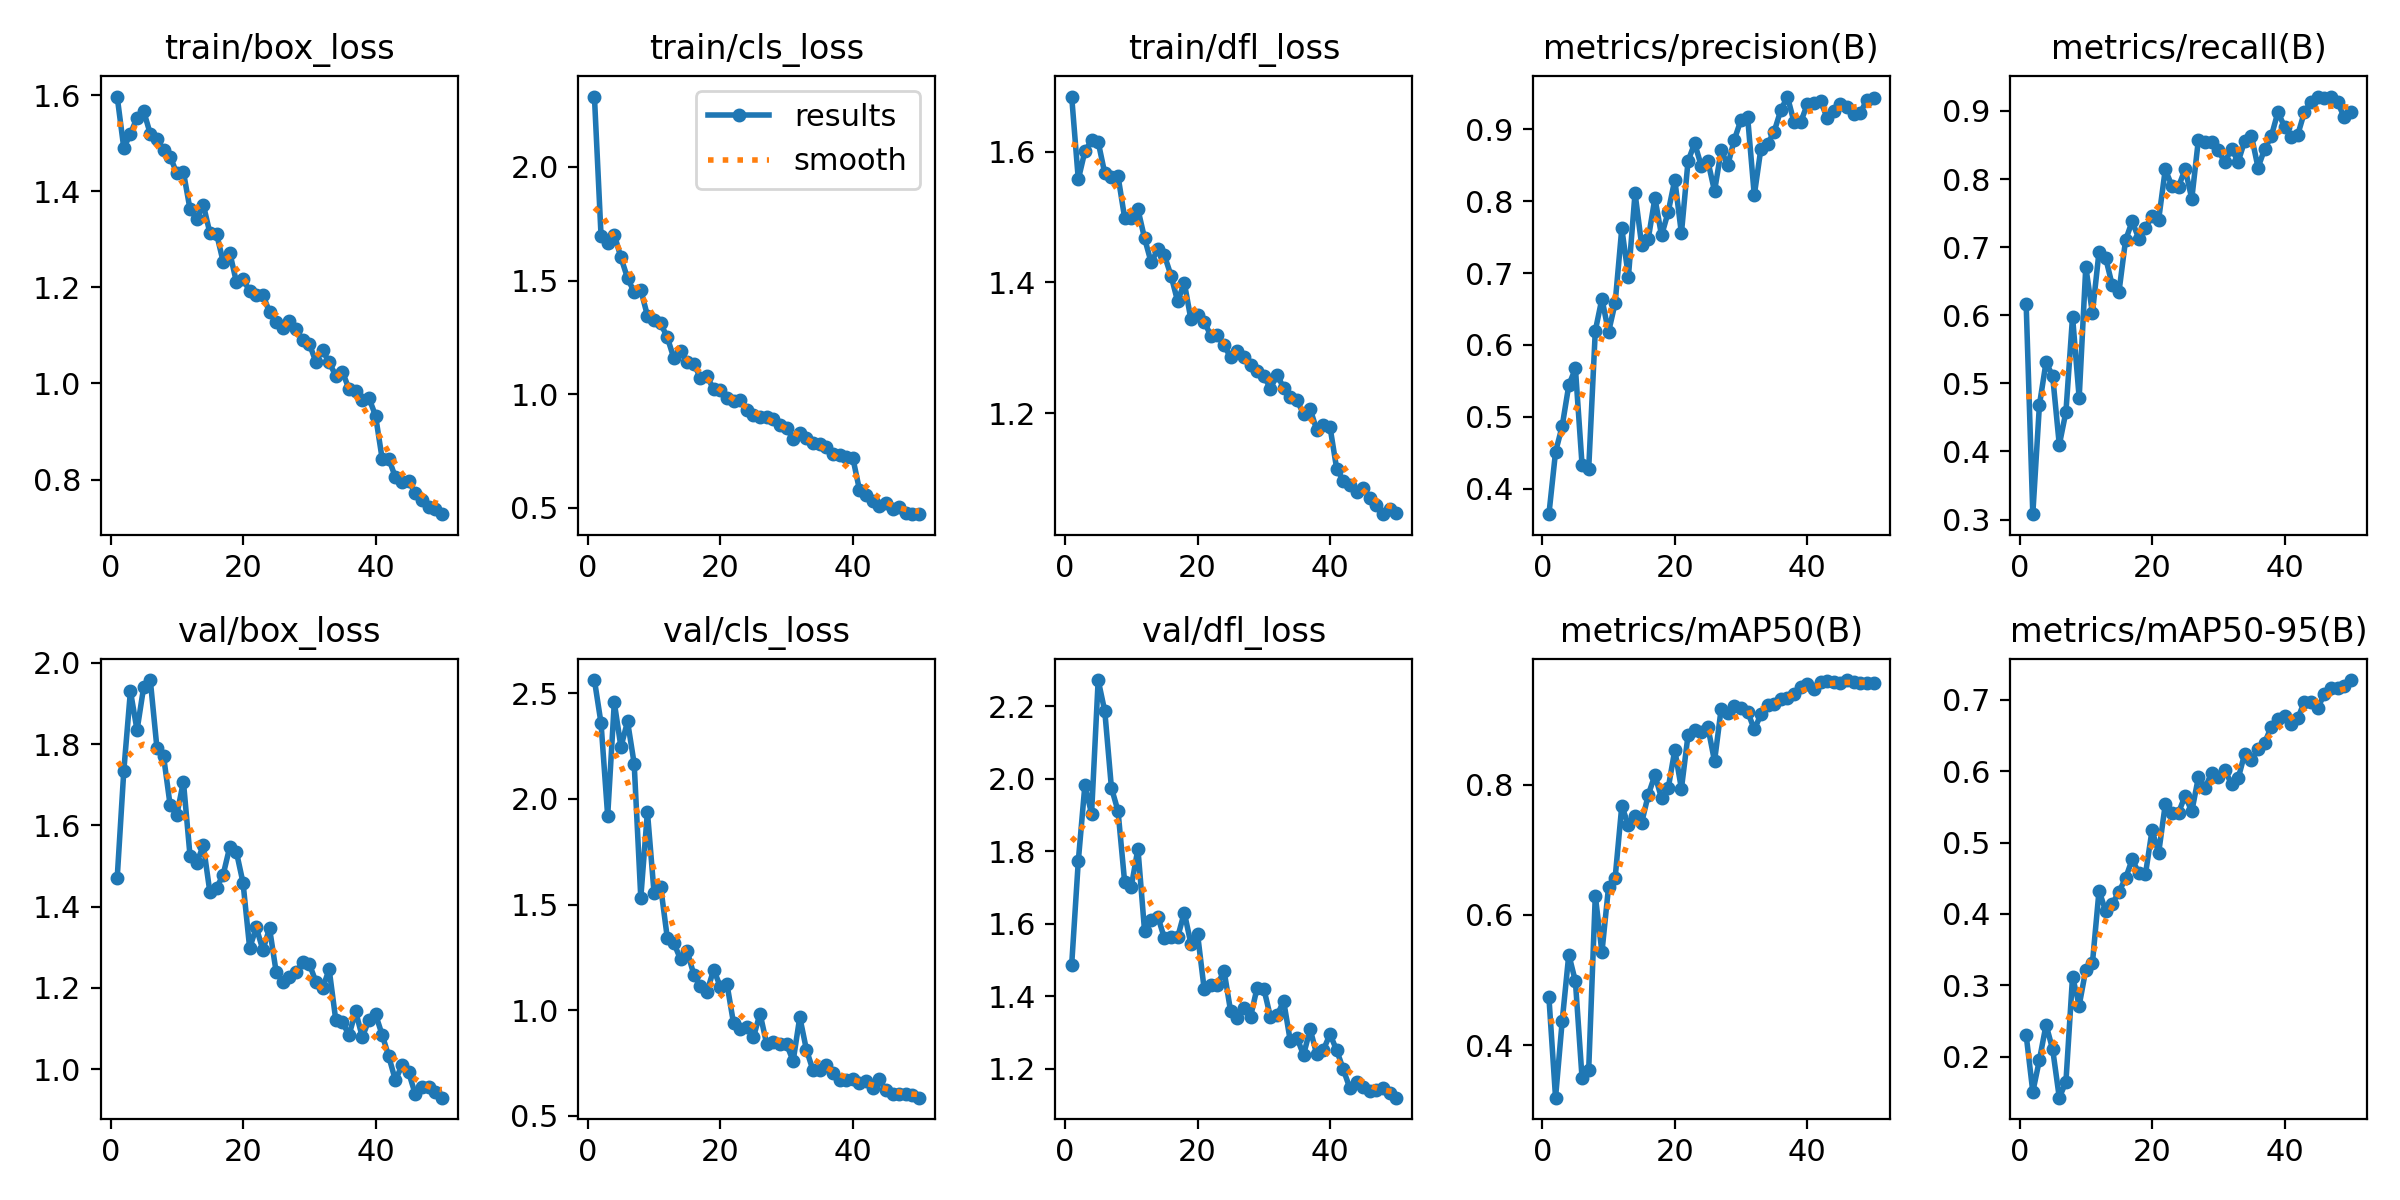

The data file committed next to this chart (first rows):
epoch, time, train/box_loss, train/cls_loss, train/dfl_loss, metrics/precision(B), metrics/recall(B), metrics/mAP50(B), metrics/mAP50-95(B), val/box_loss, val/cls_loss, val/dfl_loss, lr/pg0, lr/pg1, lr/pg2
1, 95.47, 1.598, 2.31, 1.685, 0.3645, 0.6158, 0.4735, 0.2299, 1.47, 2.563, 1.487, 0.00048, 0.00048, 0.00048
2, 187.7, 1.49, 1.697, 1.558, 0.4511, 0.3079, 0.3195, 0.1506, 1.734, 2.358, 1.773, 0.0009606, 0.0009606, 0.0009606
3, 274.2, 1.52, 1.667, 1.601, 0.4869, 0.4682, 0.4367, 0.1953, 1.931, 1.92, 1.983, 0.001421, 0.001421, 0.001421
4, 358.5, 1.554, 1.702, 1.618, 0.544, 0.5312, 0.5391, 0.2445, 1.834, 2.457, 1.903, 0.001862, 0.001862, 0.001862
5, 442.2, 1.567, 1.602, 1.615, 0.5673, 0.5104, 0.4979, 0.2102, 1.941, 2.246, 2.272, 0.001842, 0.001842, 0.001842
6, 527, 1.52, 1.511, 1.567, 0.4333, 0.4097, 0.3499, 0.1424, 1.958, 2.367, 2.186, 0.001802, 0.001802, 0.001802
7, 611.4, 1.51, 1.45, 1.561, 0.427, 0.458, 0.3616, 0.1646, 1.791, 2.167, 1.975, 0.001762, 0.001762, 0.001762
8, 694.6, 1.485, 1.459, 1.562, 0.6197, 0.598, 0.6297, 0.3122, 1.771, 1.533, 1.91, 0.001723, 0.001723, 0.001723
9, 778.3, 1.473, 1.346, 1.499, 0.6644, 0.4785, 0.5426, 0.2715, 1.649, 1.939, 1.714, 0.001683, 0.001683, 0.001683
10, 860.8, 1.438, 1.327, 1.499, 0.618, 0.6709, 0.6429, 0.3218, 1.626, 1.556, 1.702, 0.001644, 0.001644, 0.001644
11, 946, 1.44, 1.311, 1.512, 0.6586, 0.603, 0.6573, 0.3309, 1.708, 1.584, 1.807, 0.001604, 0.001604, 0.001604
12, 1029, 1.363, 1.251, 1.468, 0.7623, 0.6935, 0.7673, 0.4327, 1.525, 1.342, 1.581, 0.001564, 0.001564, 0.001564
13, 1112, 1.343, 1.158, 1.431, 0.695, 0.6841, 0.7373, 0.4039, 1.507, 1.317, 1.61, 0.001525, 0.001525, 0.001525
14, 1195, 1.372, 1.192, 1.451, 0.8114, 0.6438, 0.7519, 0.4139, 1.551, 1.241, 1.62, 0.001485, 0.001485, 0.001485
15, 1278, 1.313, 1.142, 1.441, 0.7391, 0.6336, 0.7413, 0.4309, 1.435, 1.28, 1.56, 0.001446, 0.001446, 0.001446
16, 1378, 1.312, 1.135, 1.41, 0.748, 0.7101, 0.7843, 0.4498, 1.446, 1.169, 1.564, 0.001406, 0.001406, 0.001406
17, 1480, 1.253, 1.072, 1.371, 0.8046, 0.7379, 0.8145, 0.4764, 1.479, 1.114, 1.563, 0.001366, 0.001366, 0.001366
18, 1610, 1.272, 1.079, 1.4, 0.7524, 0.7125, 0.7791, 0.4574, 1.547, 1.088, 1.631, 0.001327, 0.001327, 0.001327
19, 1760, 1.211, 1.022, 1.343, 0.7849, 0.7277, 0.794, 0.4553, 1.534, 1.192, 1.545, 0.001287, 0.001287, 0.001287
20, 1920, 1.217, 1.018, 1.349, 0.8301, 0.7461, 0.853, 0.5171, 1.459, 1.112, 1.572, 0.001248, 0.001248, 0.001248
21, 2081, 1.193, 0.9833, 1.34, 0.7553, 0.7405, 0.7937, 0.4855, 1.298, 1.125, 1.42, 0.001208, 0.001208, 0.001208
22, 2241, 1.185, 0.9698, 1.319, 0.8558, 0.8143, 0.8759, 0.5537, 1.349, 0.9383, 1.431, 0.001168, 0.001168, 0.001168
23, 2399, 1.185, 0.9733, 1.319, 0.8808, 0.7897, 0.8842, 0.5418, 1.293, 0.9105, 1.431, 0.001129, 0.001129, 0.001129
24, 2554, 1.149, 0.9321, 1.304, 0.8492, 0.7888, 0.8808, 0.542, 1.347, 0.9201, 1.47, 0.001089, 0.001089, 0.001089
25, 2700, 1.127, 0.9082, 1.285, 0.8557, 0.8148, 0.888, 0.5657, 1.239, 0.8714, 1.358, 0.00105, 0.00105, 0.00105
26, 2811, 1.116, 0.8982, 1.295, 0.8142, 0.771, 0.8359, 0.5436, 1.215, 0.9841, 1.34, 0.00101, 0.00101, 0.00101
27, 2899, 1.13, 0.8991, 1.286, 0.8709, 0.8579, 0.9161, 0.5916, 1.226, 0.8397, 1.369, 0.0009704, 0.0009704, 0.0009704
28, 2986, 1.114, 0.8917, 1.273, 0.8507, 0.8551, 0.9103, 0.5767, 1.239, 0.8507, 1.343, 0.0009308, 0.0009308, 0.0009308
29, 3067, 1.091, 0.8671, 1.265, 0.886, 0.855, 0.9208, 0.5976, 1.263, 0.8402, 1.424, 0.0008912, 0.0008912, 0.0008912
30, 3156, 1.083, 0.8527, 1.257, 0.9136, 0.8422, 0.917, 0.5925, 1.259, 0.8392, 1.421, 0.0008516, 0.0008516, 0.0008516
31, 3237, 1.045, 0.8029, 1.237, 0.9168, 0.8244, 0.9118, 0.6015, 1.215, 0.7593, 1.343, 0.000812, 0.000812, 0.000812
32, 3324, 1.069, 0.8295, 1.258, 0.8084, 0.8448, 0.8846, 0.582, 1.199, 0.9672, 1.347, 0.0007724, 0.0007724, 0.0007724
33, 3419, 1.044, 0.8095, 1.239, 0.8734, 0.8253, 0.9075, 0.5898, 1.246, 0.8132, 1.386, 0.0007328, 0.0007328, 0.0007328
34, 3514, 1.016, 0.785, 1.225, 0.8798, 0.8564, 0.9223, 0.6248, 1.121, 0.7147, 1.277, 0.0006932, 0.0006932, 0.0006932
35, 3608, 1.025, 0.7796, 1.22, 0.8969, 0.8637, 0.9242, 0.6154, 1.115, 0.716, 1.286, 0.0006536, 0.0006536, 0.0006536
36, 3698, 0.9882, 0.7671, 1.199, 0.9268, 0.8168, 0.9309, 0.631, 1.084, 0.7385, 1.238, 0.000614, 0.000614, 0.000614
37, 3789, 0.9853, 0.7357, 1.206, 0.9458, 0.8441, 0.9336, 0.6396, 1.142, 0.7007, 1.309, 0.0005744, 0.0005744, 0.0005744
38, 3878, 0.9659, 0.731, 1.174, 0.9102, 0.8626, 0.9389, 0.6626, 1.079, 0.6701, 1.239, 0.0005348, 0.0005348, 0.0005348
39, 3967, 0.97, 0.7243, 1.182, 0.9101, 0.8982, 0.95, 0.6731, 1.121, 0.6679, 1.252, 0.0004952, 0.0004952, 0.0004952
40, 4067, 0.933, 0.7214, 1.179, 0.9349, 0.8769, 0.9541, 0.677, 1.135, 0.6733, 1.295, 0.0004556, 0.0004556, 0.0004556
41, 4156, 0.8433, 0.5809, 1.115, 0.9364, 0.8613, 0.9473, 0.6661, 1.084, 0.6574, 1.251, 0.000416, 0.000416, 0.000416
42, 4243, 0.8432, 0.556, 1.097, 0.9401, 0.8651, 0.9576, 0.6742, 1.031, 0.6647, 1.198, 0.0003764, 0.0003764, 0.0003764
43, 4326, 0.8046, 0.5296, 1.089, 0.9159, 0.8982, 0.9597, 0.6972, 0.9725, 0.6293, 1.146, 0.0003368, 0.0003368, 0.0003368
44, 4409, 0.7955, 0.5106, 1.079, 0.9251, 0.9135, 0.9571, 0.6974, 1.01, 0.672, 1.164, 0.0002972, 0.0002972, 0.0002972
45, 4492, 0.7959, 0.5213, 1.086, 0.9354, 0.9211, 0.9563, 0.6883, 0.9921, 0.6213, 1.149, 0.0002576, 0.0002576, 0.0002576
46, 4576, 0.7726, 0.4962, 1.069, 0.9307, 0.9186, 0.9604, 0.708, 0.9383, 0.6031, 1.137, 0.000218, 0.000218, 0.000218
47, 4660, 0.7583, 0.5023, 1.059, 0.9219, 0.9211, 0.9577, 0.7165, 0.9567, 0.6009, 1.142, 0.0001784, 0.0001784, 0.0001784
48, 4745, 0.7425, 0.4796, 1.045, 0.9235, 0.9135, 0.9556, 0.7172, 0.9566, 0.6031, 1.148, 0.0001388, 0.0001388, 0.0001388
49, 4828, 0.7381, 0.4755, 1.053, 0.9408, 0.8906, 0.9551, 0.7189, 0.9441, 0.5972, 1.134, 9.92e-05, 9.92e-05, 9.92e-05
50, 4912, 0.7278, 0.4726, 1.046, 0.944, 0.8982, 0.9564, 0.7278, 0.9297, 0.5857, 1.12, 5.96e-05, 5.96e-05, 5.96e-05
